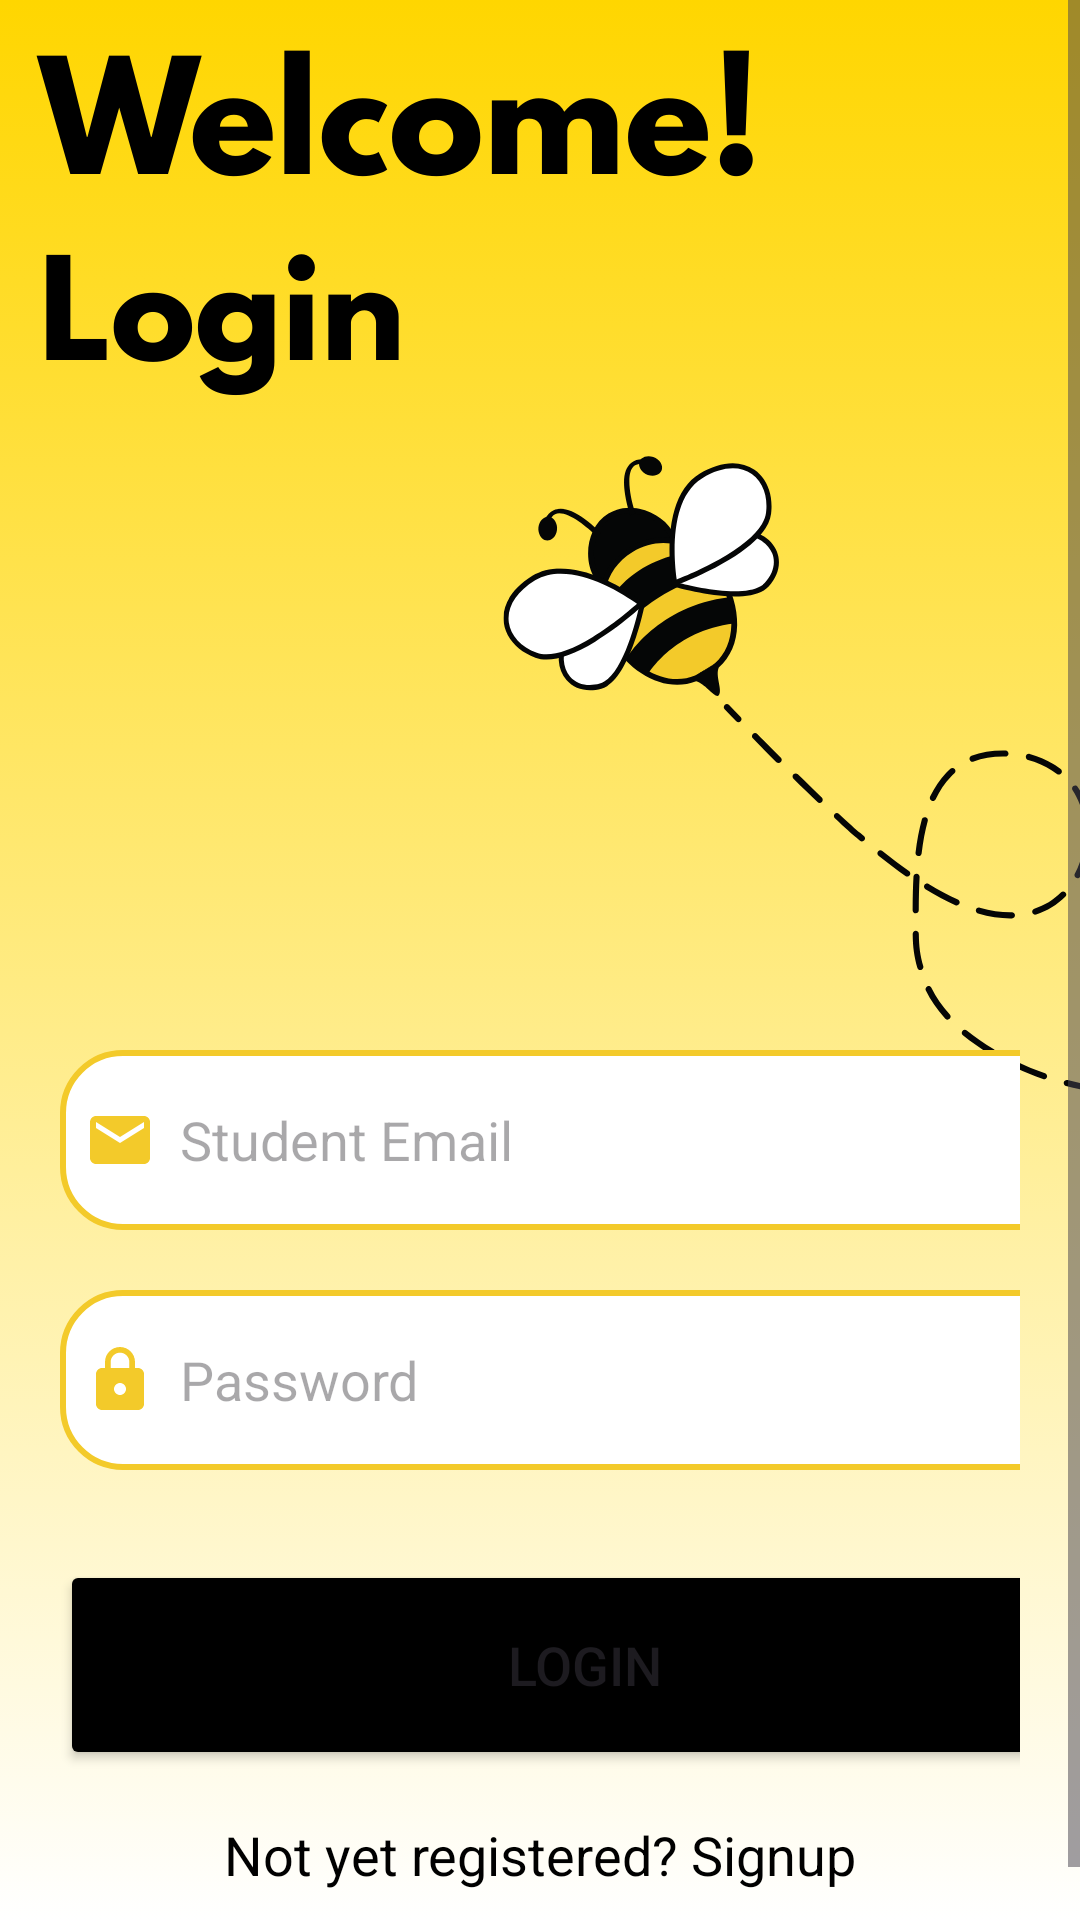

Reconstruct the res/layout file that produces this screen, plus the resources it refers to.
<!-- AndroidManifest.xml: application theme Theme.BuzzBoardFinalProject -->
<!-- res/layout/activity_login.xml -->
<?xml version="1.0" encoding="utf-8"?>
<LinearLayout xmlns:android="http://schemas.android.com/apk/res/android"
    xmlns:app="http://schemas.android.com/apk/res-auto"
    xmlns:tools="http://schemas.android.com/tools"
    android:layout_width="match_parent"
    android:layout_height="match_parent"
    android:background="@drawable/buzzboardlogin"
    tools:context=".LoginActivity">

    <ScrollView
        android:layout_width="match_parent"
        android:layout_height="wrap_content">

        <LinearLayout
            android:layout_width="match_parent"
            android:layout_height="wrap_content"
            android:orientation="vertical">

            <LinearLayout
                android:layout_width="match_parent"
                android:layout_height="wrap_content"
                android:layout_marginTop="300dp"
                android:orientation="vertical"
                android:padding="20dp">


                <EditText
                    android:id="@+id/login_email"
                    android:layout_width="350dp"
                    android:layout_height="60dp"
                    android:layout_marginTop="30dp"
                    android:background="@drawable/yellow_border"
                    android:drawableLeft="@drawable/baseline_email_24"
                    android:drawablePadding="8dp"
                    android:hint="Student Email"
                    android:padding="8dp"
                    android:textColor="@color/grey" />

                <EditText
                    android:id="@+id/login_password"
                    android:layout_width="350dp"
                    android:layout_height="60dp"
                    android:layout_marginTop="20dp"
                    android:background="@drawable/yellow_border"
                    android:drawableLeft="@drawable/baseline_lock_24"
                    android:drawablePadding="8dp"
                    android:hint="Password"
                    android:inputType="textPassword"
                    android:padding="8dp"
                    android:textColor="@color/grey" />


                <Button
                    android:id="@+id/login_button"
                    android:layout_width="350dp"
                    android:layout_height="70dp"
                    android:layout_marginTop="30dp"
                    android:backgroundTint="@color/black"
                    android:text="Login"
                    android:textColorLink="@color/yellow"
                    android:textSize="18sp"
                    app:cornerRadius="30dp"
                    app:iconTint="@color/yellow" />

                <TextView
                    android:id="@+id/SigninRedirectText"
                    android:layout_width="wrap_content"
                    android:layout_height="wrap_content"
                    android:layout_gravity="center"
                    android:layout_marginTop="8dp"
                    android:padding="8dp"
                    android:text="Not yet registered? Signup"
                    android:textColor="@color/black"
                    android:textSize="18sp" />


            </LinearLayout>
        </LinearLayout>
    </ScrollView>
</LinearLayout>
<!-- resources referenced by this layout -->
<resources>
  <color name="black">#FF000000</color>
  <color name="grey">#ff424242</color>
  <color name="yellow">#f3ca2a</color>
  <!-- drawable baseline_email_24 (drawable) -->
  <vector xmlns:android="http://schemas.android.com/apk/res/android" android:height="24dp" android:tint="#F3CA2A" android:viewportHeight="24" android:viewportWidth="24" android:width="24dp">
        
      <path android:fillColor="@android:color/white" android:pathData="M20,4L4,4c-1.1,0 -1.99,0.9 -1.99,2L2,18c0,1.1 0.9,2 2,2h16c1.1,0 2,-0.9 2,-2L22,6c0,-1.1 -0.9,-2 -2,-2zM20,8l-8,5 -8,-5L4,6l8,5 8,-5v2z"/>
      
  </vector>
  <!-- drawable baseline_lock_24 (drawable) -->
  <vector xmlns:android="http://schemas.android.com/apk/res/android" android:height="24dp" android:tint="#F3CA2A" android:viewportHeight="24" android:viewportWidth="24" android:width="24dp">
        
      <path android:fillColor="@android:color/white" android:pathData="M18,8h-1L17,6c0,-2.76 -2.24,-5 -5,-5S7,3.24 7,6v2L6,8c-1.1,0 -2,0.9 -2,2v10c0,1.1 0.9,2 2,2h12c1.1,0 2,-0.9 2,-2L20,10c0,-1.1 -0.9,-2 -2,-2zM12,17c-1.1,0 -2,-0.9 -2,-2s0.9,-2 2,-2 2,0.9 2,2 -0.9,2 -2,2zM15.1,8L8.9,8L8.9,6c0,-1.71 1.39,-3.1 3.1,-3.1 1.71,0 3.1,1.39 3.1,3.1v2z"/>
      
  </vector>
  <!-- drawable buzzboardlogin: png bitmap (drawable, 83604 bytes) -->
  <!-- drawable yellow_border (drawable) -->
  <?xml version="1.0" encoding="utf-8"?>
  <shape
      xmlns:android="http://schemas.android.com/apk/res/android"
  
      android:shape = "rectangle">
      <corners
          android:radius="20dp"/>
      <stroke
          android:color="@color/yellow"
          android:width="2dp"/>
      <solid
          android:color="@color/white"/>
      <corners
          android:radius="20dp"/>
      <stroke
          android:color="@color/yellow"
          android:width="2dp"/>
      <solid
          android:color="@color/white"/>
  </shape>
  <style name="Theme.BuzzBoardFinalProject" parent="Base.Theme.BuzzBoardFinalProject" />
  <color name="white">#FFFFFFFF</color>
  <style name="Base.Theme.BuzzBoardFinalProject" parent="Theme.Material3.DayNight.NoActionBar">
          
          <item name="colorPrimary">@color/yellow</item>
          <item name="colorPrimaryVariant">@color/yellow</item>
          <item name="android:statusBarColor">@color/yellow</item>
      </style>
</resources>
